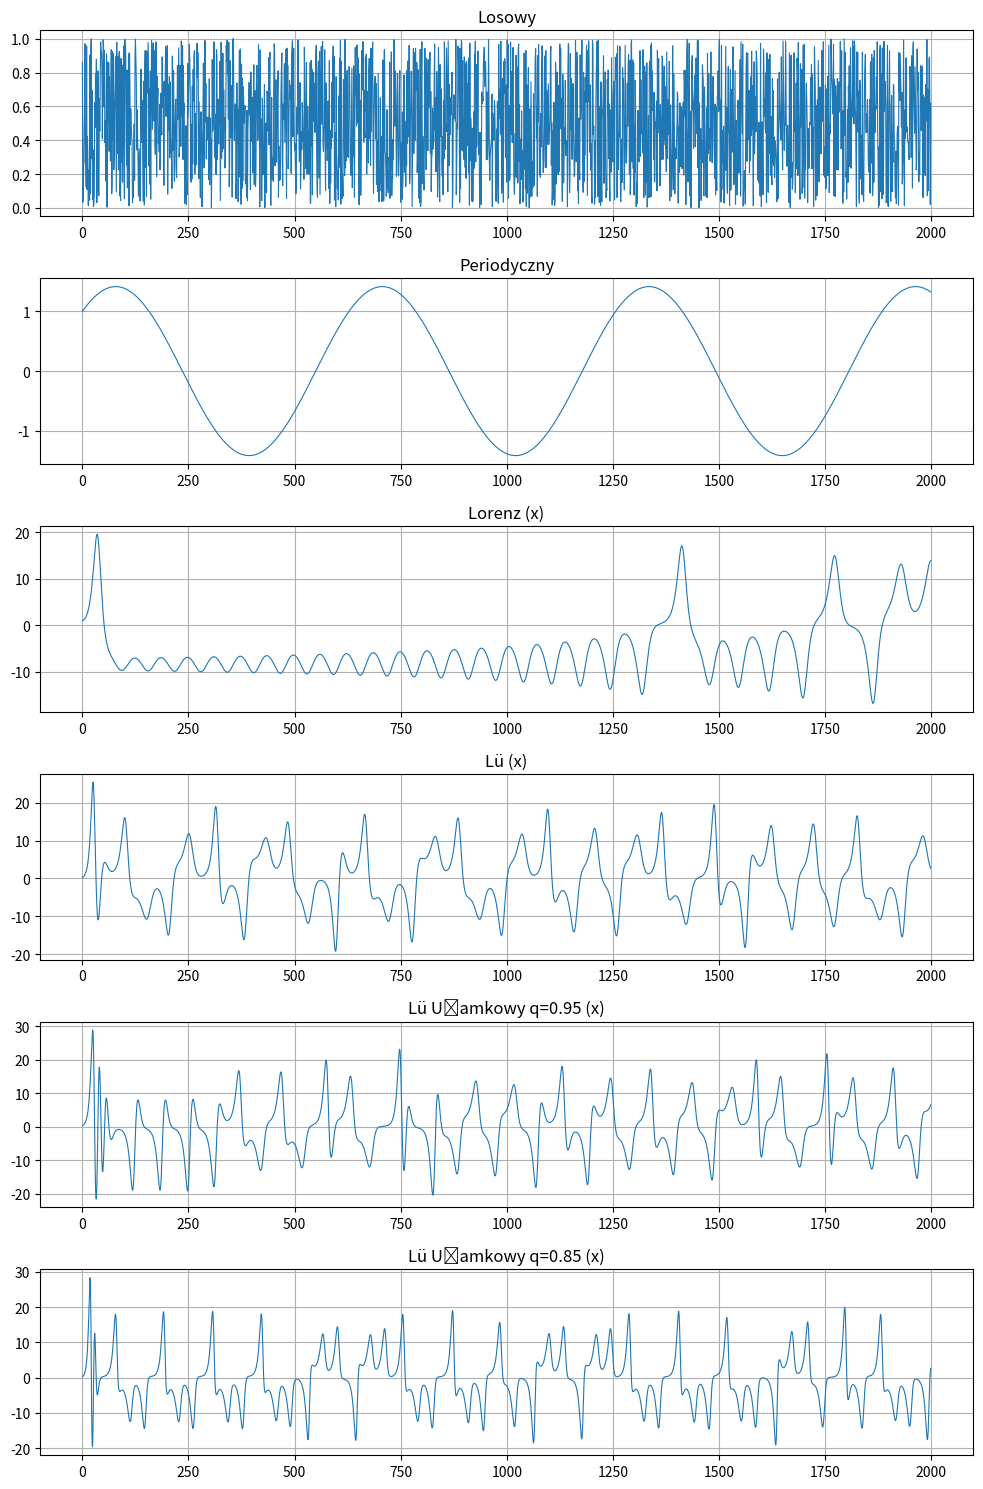
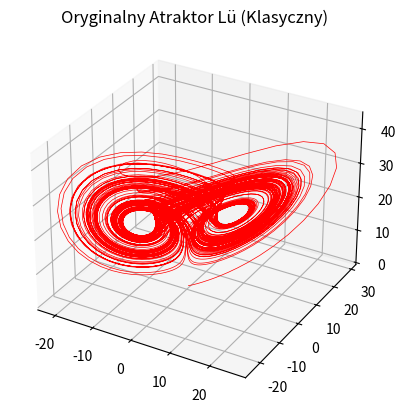

The matplotlib source for these figures, in order:
import numpy as np
import matplotlib.pyplot as plt
from scipy.integrate import odeint

# --- KONFIGURACJA ---
N = 10000  # Minimalna liczba próbek [cite: 60]
dt = 0.01  # Krok czasowy

# 1. SYGNAŁ LOSOWY (Rozkład jednostajny 0-1) [cite: 11]
sig_random = np.random.uniform(0, 1, N)

# 2. SYGNAŁ PERIODYCZNY (sin(n) + cos(n)) [cite: 12]
n_axis = np.linspace(0, 100, N)
sig_periodic = np.sin(n_axis) + np.cos(n_axis)

# 3. SYSTEM LORENZA (Klasyczny) [cite: 13]
def lorenz(state, t, sigma=10, rho=28, beta=8/3):
    x, y, z = state
    return [sigma * (y - x), x * (rho - z) - y, x * y - beta * z]

t_span = np.arange(0, N * dt, dt)
sol_lorenz = odeint(lorenz, [1.0, 1.0, 1.0], t_span)
sig_lorenz = sol_lorenz[:, 0]  # Szereg czasowy zmiennej x

# 4. SYSTEM LÜ (Klasyczny - Twój wybór) [cite: 101]
def lu_system(state, t, a=36, b=3, c=20):
    x, y, z = state
    return [a * (y - x), -x * z + c * y, x * y - b * z]

# Warunki początkowe z przygotowania: [0.2, 0.5, 0.3] [cite: 101]
sol_lu = odeint(lu_system, [0.2, 0.5, 0.3], t_span)
sig_lu = sol_lu[:, 0]  # Szereg czasowy zmiennej x

# 5. UŁAMKOWY SYSTEM LÜ (Metoda Grunwalda-Letnikova) [cite: 15, 103]
def solve_fractional_lu(q, n_samples, dt, x0):
    a, b, c = 36, 3, 20
    x = np.zeros((n_samples, 3))
    x[0] = x0
    # Współczynniki dwumianowe dla GL
    cp = [1.0]
    for j in range(1, n_samples):
        cp.append(cp[-1] * (1 - (q + 1) / j))
    for i in range(1, n_samples):
        # Pamięć systemu (istota pochodnej ułamkowej)
        mem_x = -np.dot(cp[1:i+1], x[i-1::-1, 0])
        mem_y = -np.dot(cp[1:i+1], x[i-1::-1, 1])
        mem_z = -np.dot(cp[1:i+1], x[i-1::-1, 2])
        x[i, 0] = (a * (x[i-1, 1] - x[i-1, 0])) * (dt**q) + mem_x
        x[i, 1] = (-x[i-1, 0] * x[i-1, 2] + c * x[i-1, 1]) * (dt**q) + mem_y
        x[i, 2] = (x[i-1, 0] * x[i-1, 1] - b * x[i-1, 2]) * (dt**q) + mem_z
    return x

# Generowanie dwóch potęg ułamkowych z przygotowania [cite: 103]
sig_frac_95 = solve_fractional_lu(0.95, N, 0.01, [0.2, 0.5, 0.3])[:, 0]
sig_frac_85 = solve_fractional_lu(0.85, N, 0.01, [0.2, 0.5, 0.3])[:, 0]

# --- RYSOWANIE (Wizualizacja do sprawozdania) ---
fig, axes = plt.subplots(6, 1, figsize=(10, 15))
signals = [sig_random, sig_periodic, sig_lorenz, sig_lu, sig_frac_95, sig_frac_85]
titles = ["Losowy", "Periodyczny", "Lorenz (x)", "Lü (x)", "Lü Ułamkowy q=0.95 (x)", "Lü Ułamkowy q=0.85 (x)"]

for i in range(6):
    axes[i].plot(signals[i][:2000], lw=0.8) # Rysujemy fragment dla przejrzystości
    axes[i].set_title(titles[i])
    axes[i].grid(True)

plt.tight_layout()
plt.show()

# Opcjonalnie: Atraktor 3D dla systemu Lü (wymagane w raporcie) [cite: 46]
fig3d = plt.figure()
ax = fig3d.add_subplot(111, projection='3d')
ax.plot(sol_lu[:, 0], sol_lu[:, 1], sol_lu[:, 2], color='red', lw=0.5)
ax.set_title("Oryginalny Atraktor Lü (Klasyczny)")
plt.show()